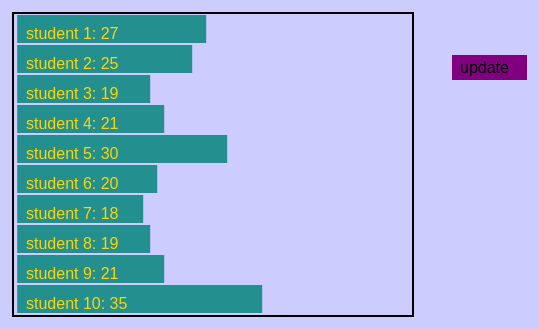
D3 v4 page, settled after 480 driven frames (8 s of simulated time); the page loaded 1 data file(s).


			
			

		
d3.json("mydata.json",function(data){
	var canvas = d3.select("body").append("svg")
		.attr("width",800)
		.attr("height",900)
	var vis = canvas.selectAll("rect")
		.data(data)
		.enter()
			.append("rect")
			.attr("width",function(d){return d.age*7;})
			.attr("height",28)
			.attr("y",function(d,i){return i*30-(-10);})
			.attr("x",function(d,i){return 2.9*88})
			.attr("fill","#248f8f");
				
	canvas.selectAll("text")
		.data(data)
		.enter()
			.append("text")
			.attr("fill","gold")
			.attr("y",function(d,i){return i*30+24-(-10);})
			.attr("x",function(d,i){return 3*88})
			.text(function(d,i){return "student "+(i+1)+": "+d.age});
			
	var firstBorder = canvas.append("rect")
		.attr("height", 305)
		.attr("width", 2)
		.attr("x",250)
		.attr("y",7)
		.attr("fill", "black");
		
	var secondtBorder = canvas.append("rect")
		.attr("height", 2)
		.attr("width", 400)
		.attr("x",250)
		.attr("y",7)
		.attr("fill", "black");
		
	var thirdtBorder = canvas.append("rect")
		.attr("height", 305)
		.attr("width", 2)
		.attr("x",650)
		.attr("y",7)
		.attr("fill", "black");
		
	var fourthtBorder = canvas.append("rect")
		.attr("height", 2)
		.attr("width", 400)
		.attr("x",250)
		.attr("y",310)
		.attr("fill", "black");
		
	var button = canvas.append("rect")
		.attr("height", 25)
		.attr("width", 75)
		.attr("x",690)
		.attr("y",50)
		.attr("fill", "purple")
		button.on("click",updatedata101)
		
	canvas.append("text")
			.attr("fill","black")
			.attr("x",698)
			.attr("y",68)
			.attr("font-size",16)
            .text("update")
		
		
	vis.on("mouseover",handleMouseOver)
	vis.on("mouseout",handleMouseOut)
			
		
	function handleMouseOver(d, i) {  

            d3.select(this)
				.transition()
				.duration(500)
				.attr("fill","gold")
				
         canvas.append("text")
			.attr("fill","black")
			.attr("id", "taj")
			.attr("x",function() { return 3*88; })
			.attr("y",function() { return i*30+24-(-10); })
			.attr("font-size",16)
            .text(function() {return d.name;})
          }
		    
      function handleMouseOut(d, i) {
            d3.select(this)
			.transition()
			.duration(500)
			.attr("fill","#248f8f")		 
			d3.select("#taj").remove();
                      
          }		
		  
		  

		  
	function updatedata101(){
		
		d3.json("updatedata.json",function(data){
		var svg = d3.select("body").transition();
		svg.select("rect")
		.attr("d", vis(data))
		.attr("width",function(d){return d.age*7;})
				.attr("height",28)
				.attr("y",function(d,i){return i*30-(-10);})
				.attr("x",function(d,i){return 2.9*88})
				.attr("fill","#248f8f");
				
				
				
	
	
	})
	}

	
})	
	
		  
		  
	  
		  
	
	
	
	
	
	
	
	
	
	
	
	
	
	
	
	/*
	
	
		var canvas = d3.select("body").transition()
			.attr("width",800)
			.attr("height",900)
		canvas.selectAll("rect")
			.data(data2)
			.update()
				.append("rect")
				.attr("width",function(d){return d.age*7;})
				.attr("height",28)
				.attr("y",function(d,i){return i*30-(-10);})
				.attr("x",function(d,i){return 2.9*88})
				.attr("fill","#248f8f");
				
	canvas.selectAll("text")
		.data(data2)
		.enter()
			.append("text")
			.attr("fill","gold")
			.attr("y",function(d,i){return i*30+24-(-10);})
			.attr("x",function(d,i){return 3*88})
			.text(function(d,i){return "student "+(i+1)+": "+d.age});
			*/
			
			/*
	var firstBorder = canvas.append("rect")
		.attr("height", 305)
		.attr("width", 2)
		.attr("x",250)
		.attr("y",7)
		.attr("fill", "black");
		
	var secondtBorder = canvas.append("rect")
		.attr("height", 2)
		.attr("width", 400)
		.attr("x",250)
		.attr("y",7)
		.attr("fill", "black");
		
	var thirdtBorder = canvas.append("rect")
		.attr("height", 305)
		.attr("width", 2)
		.attr("x",650)
		.attr("y",7)
		.attr("fill", "black");
		
	var fourthtBorder = canvas.append("rect")
		.attr("height", 2)
		.attr("width", 400)
		.attr("x",250)
		.attr("y",310)
		.attr("fill", "black");
		
		
		
	var button = canvas.append("rect")
		.attr("height", 25)
		.attr("width", 75)
		.attr("x",690)
		.attr("y",50)
		.attr("fill", "purple")
		button.on("click",updatedata101)
	canvas.append("text")
			.attr("fill","black")
			.attr("x",698)
			.attr("y",68)
			.attr("font-size",16)
            .text("update")
		
		
	vis.on("mouseover",handleMouseOver)
	vis.on("mouseout",handleMouseOut)
			
		
	function handleMouseOver(d, i) {  

            d3.select(this)
				.transition()
				.duration(500)
				.attr("fill","gold")
				
         canvas.append("text")
			.attr("fill","black")
			.attr("id", "taj")
			.attr("x",function() { return 3*88; })
			.attr("y",function() { return i*30+24-(-10); })
			.attr("font-size",16)
            .text(function() {return d.name;})
          }
		    
      function handleMouseOut(d, i) {
            d3.select(this)
			.transition()
			.duration(500)
			.attr("fill","#248f8f")		 
			d3.select("#taj").remove();
                      
          }		
	*/
	//}
		
		
		
		
		
		
		
	
			
			

### data: mydata.json
[
 {
  "name": "Maria",
  "age": 27,
  "std": "21310000"
 },
 {
  "name": "Erin",
  "age": 25,
  "std": "21410000"
 },
 {
  "name": "Ersin",
  "age": 19,
  "std": "21510000"
 },
 {
  "name": "Omar",
  "age": 21,
  "std": "21610000"
 },
 {
  "name": "Saleh",
  "age": 30,
  "std": "21710000"
 },
 {
  "name": "Ammar",
  "age": 20,
  "std": "21500000"
 },
 {
  "name": "Said",
  "age": 18,
  "std": "21600000"
 },
 {
  "name": "Taj",
  "age": 19,
  "std": "21300000"
 },
 "... 2 more items"
]